The GitHub repository yyn-anson/COMP558Project contains a labelled image folder "LD_dataset" with 6 categories: beaches, city, forests, highways, mountains, offices. Examples follow, each with its label.

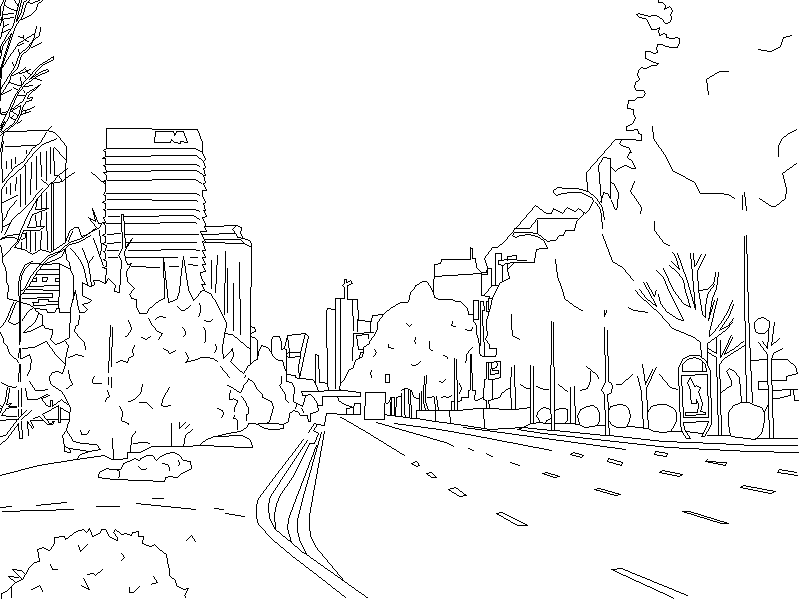
Label: city

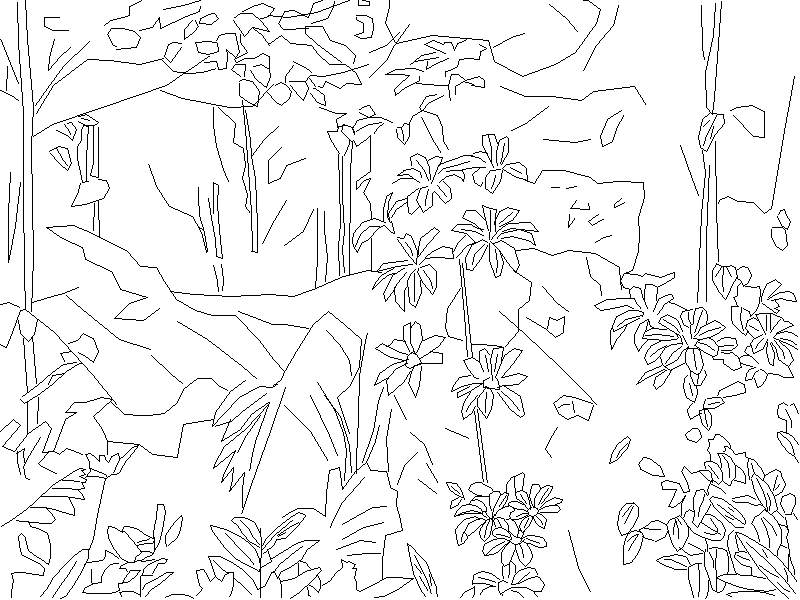
Label: forests

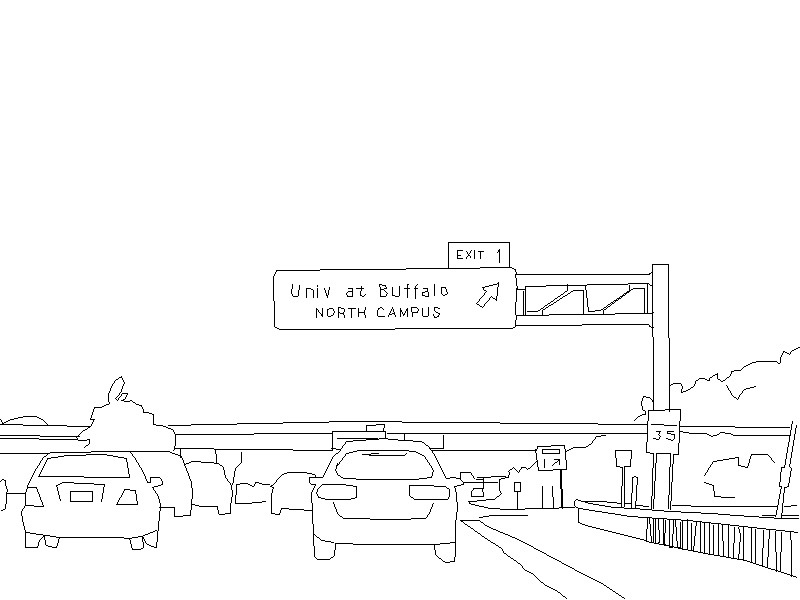
Label: highways

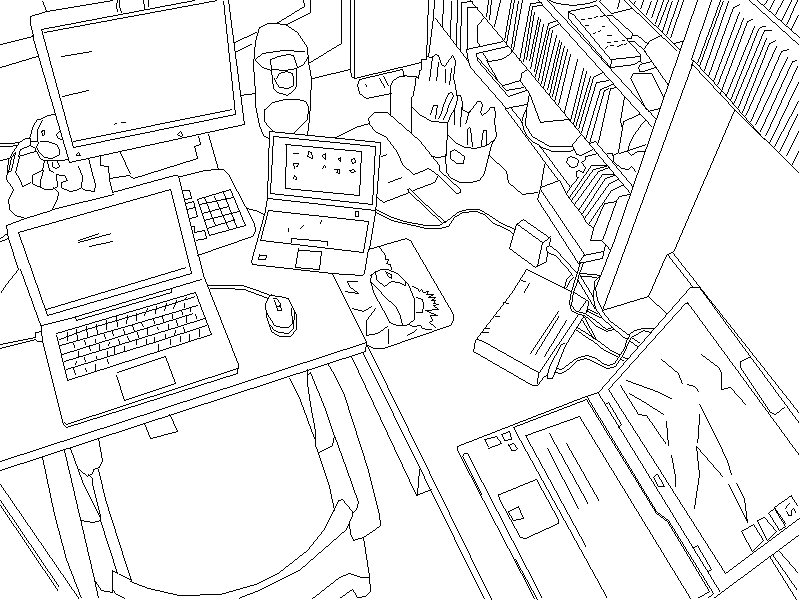
Label: offices

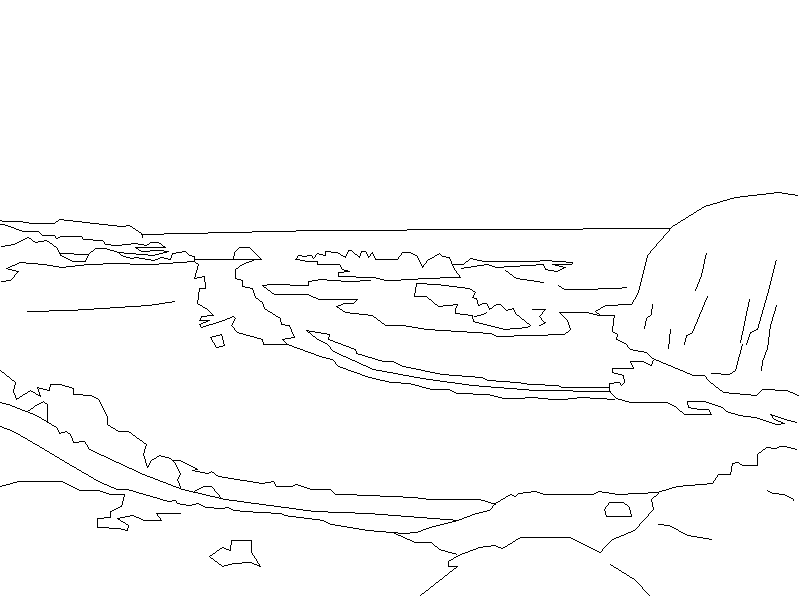
Label: beaches

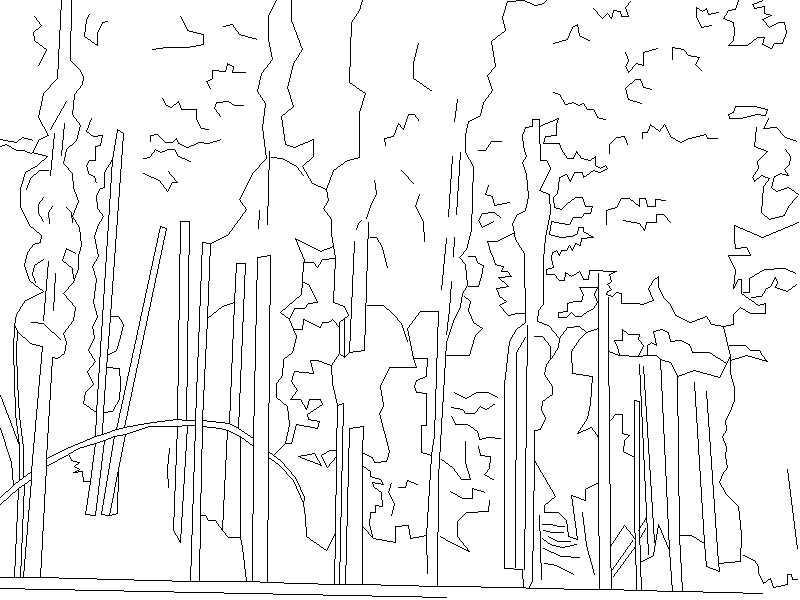
Label: forests
